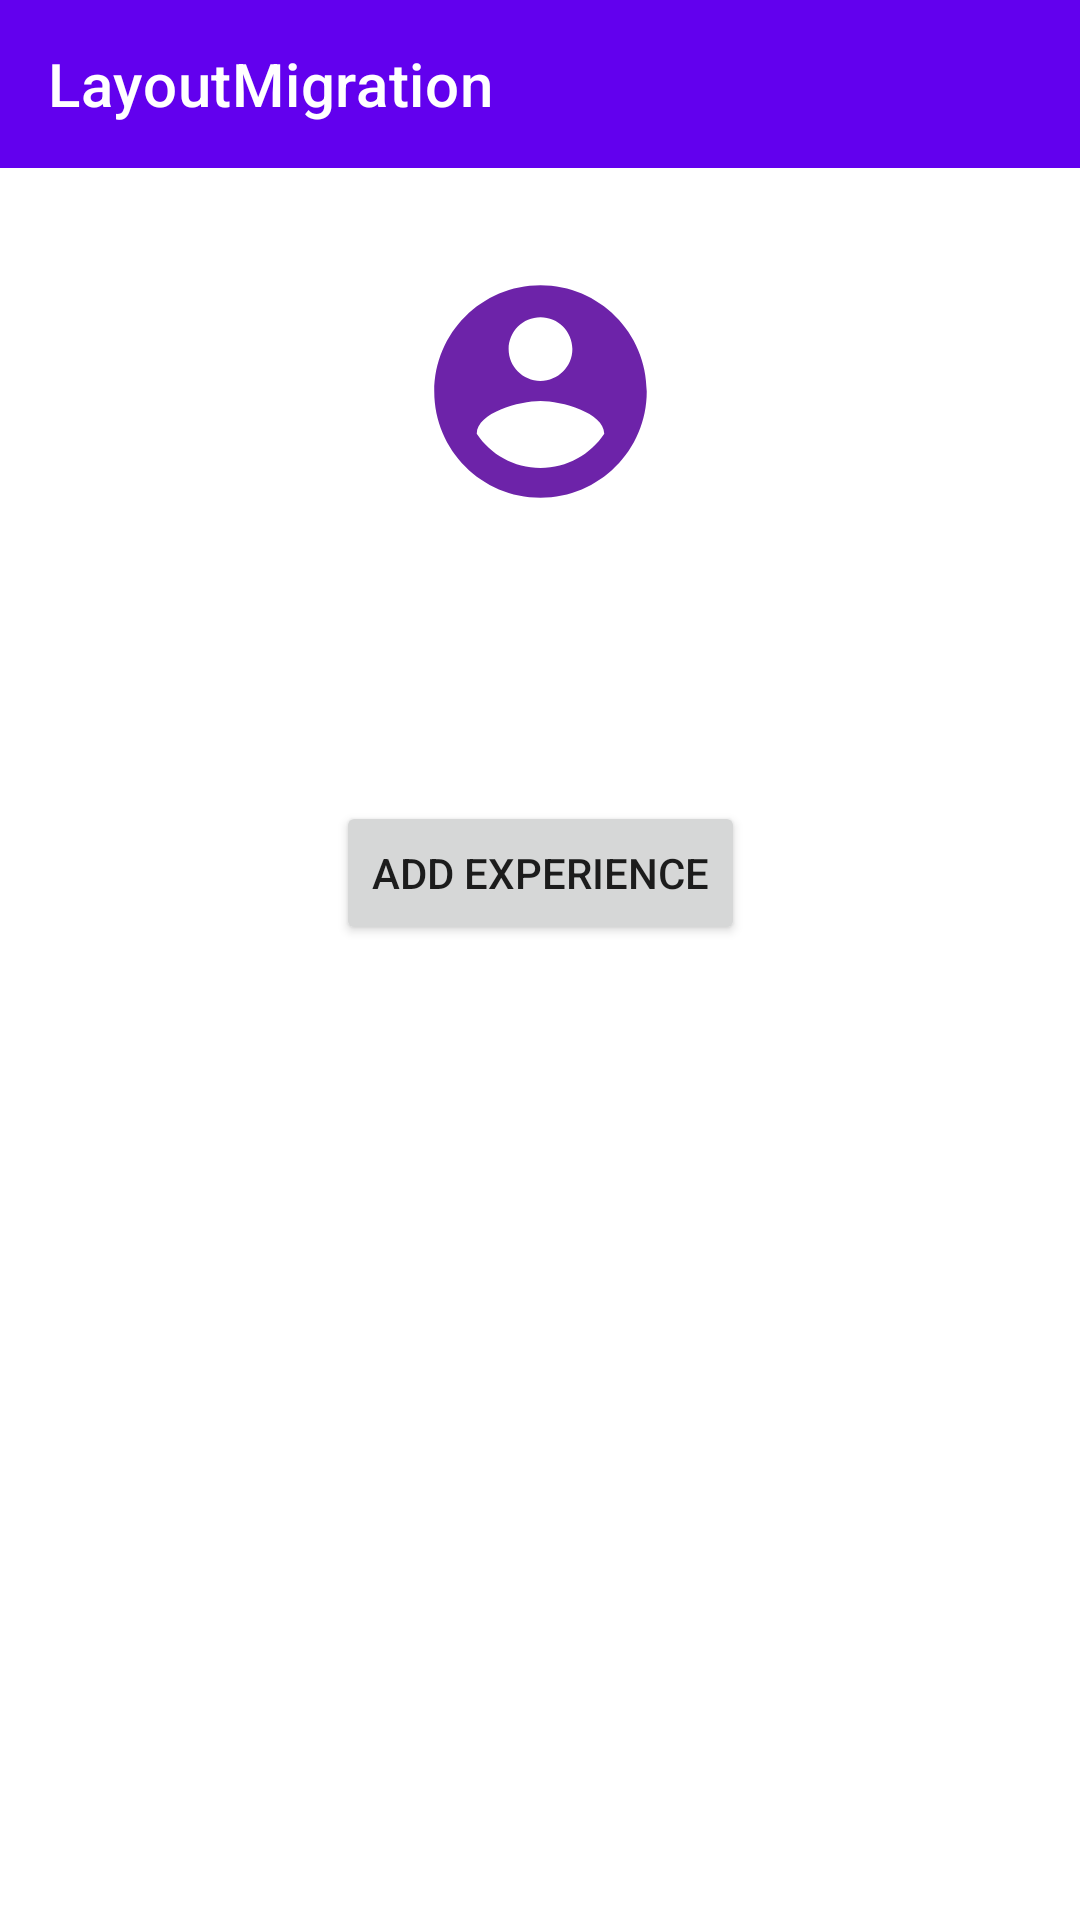

Layout XML and referenced resources for this Android screen:
<!-- AndroidManifest.xml: application theme Theme.LayoutMigration -->
<!-- res/layout/profile_fragment.xml -->
<?xml version="1.0" encoding="utf-8"?>
<layout xmlns:tools="http://schemas.android.com/tools"
    xmlns:app="http://schemas.android.com/apk/res-auto"
    xmlns:android="http://schemas.android.com/apk/res/android"
    >

    <data>
        <variable
            name="viewModel"
            type="com.example.layoutmigration.ui.ProfileViewModel"/>
    </data>

    <androidx.constraintlayout.widget.ConstraintLayout
        android:layout_width="match_parent"
        android:layout_height="match_parent">

        <androidx.appcompat.widget.Toolbar
            android:id="@+id/toolbar"
            android:layout_width="match_parent"
            android:layout_height="wrap_content"
            android:text="@string/app_name"
            app:layout_constraintEnd_toEndOf="parent"
            app:layout_constraintStart_toStartOf="parent"
            app:layout_constraintTop_toTopOf="parent"
            app:title="@string/app_name"
            app:titleTextColor="@color/white"
            android:background="@color/design_default_color_primary"/>

        <ImageView
            android:id="@+id/imageView"
            android:layout_width="105dp"
            android:layout_height="wrap_content"
            android:layout_marginTop="32dp"
            app:layout_constraintEnd_toEndOf="parent"
            app:layout_constraintStart_toStartOf="parent"
            app:layout_constraintTop_toBottomOf="@+id/toolbar"
            tools:srcCompat="@tools:sample/avatars"
            android:src="@drawable/ic_user"/>

        <TextView
            android:id="@+id/textView"
            android:layout_width="wrap_content"
            android:layout_height="wrap_content"
            android:layout_marginTop="32dp"
            android:text="@{viewModel.userData.name}"
            app:layout_constraintEnd_toEndOf="parent"
            app:layout_constraintStart_toStartOf="parent"
            app:layout_constraintTop_toBottomOf="@+id/imageView"
            android:textStyle="bold"
            />

        <TextView
            android:id="@+id/textView2"
            android:layout_width="wrap_content"
            android:layout_height="wrap_content"
            android:layout_marginTop="8dp"
            android:text="@{viewModel.userData.occupation}"
            app:layout_constraintEnd_toEndOf="@+id/textView"
            app:layout_constraintStart_toStartOf="@+id/textView"
            app:layout_constraintTop_toBottomOf="@+id/textView" />

        <androidx.recyclerview.widget.RecyclerView
            android:id="@+id/companyRV"
            android:layout_width="0dp"
            android:layout_height="0dp"
            app:layout_constraintBottom_toBottomOf="parent"
            app:layout_constraintEnd_toEndOf="parent"
            app:layout_constraintStart_toStartOf="parent"
            app:layout_constraintTop_toBottomOf="@+id/button"
            app:layout_constraintVertical_bias="0.0" />

        <Button
            android:id="@+id/button"
            android:layout_width="wrap_content"
            android:layout_height="wrap_content"
            android:layout_marginTop="16dp"
            android:text="@string/add_experience"
            app:layout_constraintEnd_toEndOf="parent"
            app:layout_constraintStart_toStartOf="parent"
            app:layout_constraintTop_toBottomOf="@+id/textView2" />
    </androidx.constraintlayout.widget.ConstraintLayout>
</layout>
<!-- resources referenced by this layout -->
<resources>
  <!-- drawable ic_user (drawable) -->
  <vector android:height="85dp" android:tint="#6D23A9"
      android:viewportHeight="24" android:viewportWidth="24"
      android:width="85dp" xmlns:android="http://schemas.android.com/apk/res/android">
      <path android:fillColor="@android:color/white" android:pathData="M12,2C6.48,2 2,6.48 2,12s4.48,10 10,10 10,-4.48 10,-10S17.52,2 12,2zM12,5c1.66,0 3,1.34 3,3s-1.34,3 -3,3 -3,-1.34 -3,-3 1.34,-3 3,-3zM12,19.2c-2.5,0 -4.71,-1.28 -6,-3.22 0.03,-1.99 4,-3.08 6,-3.08 1.99,0 5.97,1.09 6,3.08 -1.29,1.94 -3.5,3.22 -6,3.22z"/>
  </vector>
  <string name="add_experience">Add Experience</string>
  <string name="app_name">LayoutMigration</string>
  <style name="Theme.LayoutMigration" parent="Theme.MaterialComponents.DayNight.NoActionBar">
          
          <item name="colorPrimary">@color/purple_500</item>
          <item name="colorPrimaryVariant">@color/purple_700</item>
          <item name="colorOnPrimary">@color/white</item>
          
          <item name="colorSecondary">@color/teal_200</item>
          <item name="colorSecondaryVariant">@color/teal_700</item>
          <item name="colorOnSecondary">@color/black</item>
          
          <item name="android:statusBarColor" tools:targetApi="l">?attr/colorPrimaryVariant</item>
          
      </style>
  <!-- not gathered from this repository: default colours our renderer supplied (Android Studio template values) -->
  <color name="purple_500">#FF6200EE</color>
  <color name="purple_700">#FF3700B3</color>
  <color name="teal_200">#FF03DAC5</color>
  <color name="teal_700">#FF018786</color>
  <color name="black">#FF000000</color>
  <color name="white">#FFFFFFFF</color>
</resources>
